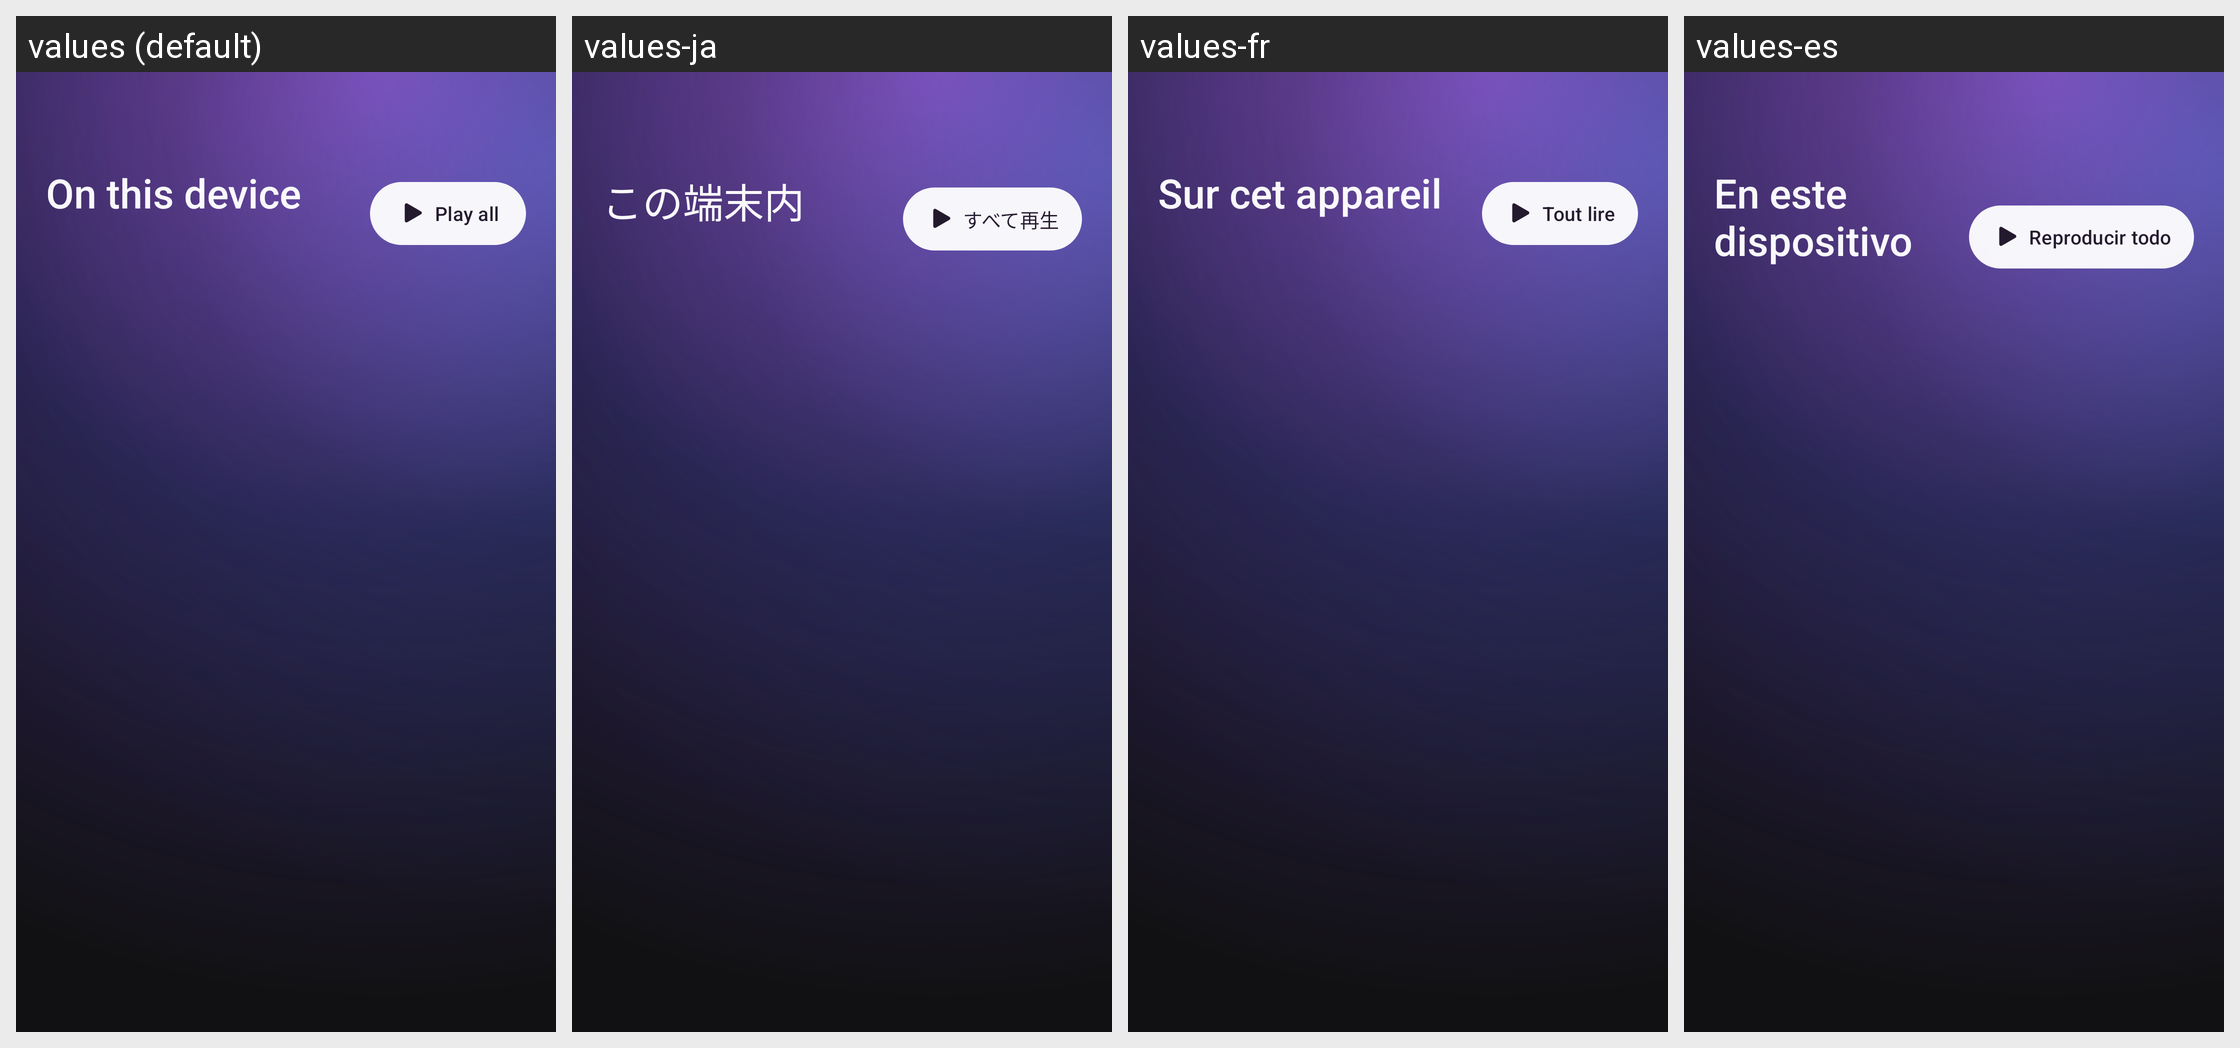

Strings drawn on this Android screen and how each of the app's shown locales translates them:
Android screen res/layout/activity_local_music.xml rendered under 4 locales, left to right: values (default), values-ja, values-fr, values-es. Device: Nexus 5 (rendered at 1080×1920; each locale shown at half size, 540×960, under a caption strip naming it); theme Theme.LCB_Template.
Other locales in the repository, not shown: values-de, values-in, values-ko, values-ms, values-vi, values-zh-rCN.
Strings drawn on this screen, with the default value and each locale's value (text and hints the layout hard-codes, and strings that could not be matched under every locale, appear in the picture but are not listed):

local_music_device_title
  values: On this device
  values-ja: この端末内
  values-fr: Sur cet appareil
  values-es: En este dispositivo

recommended_play_all
  values: Play all
  values-ja: すべて再生
  values-fr: Tout lire
  values-es: Reproducir todo
